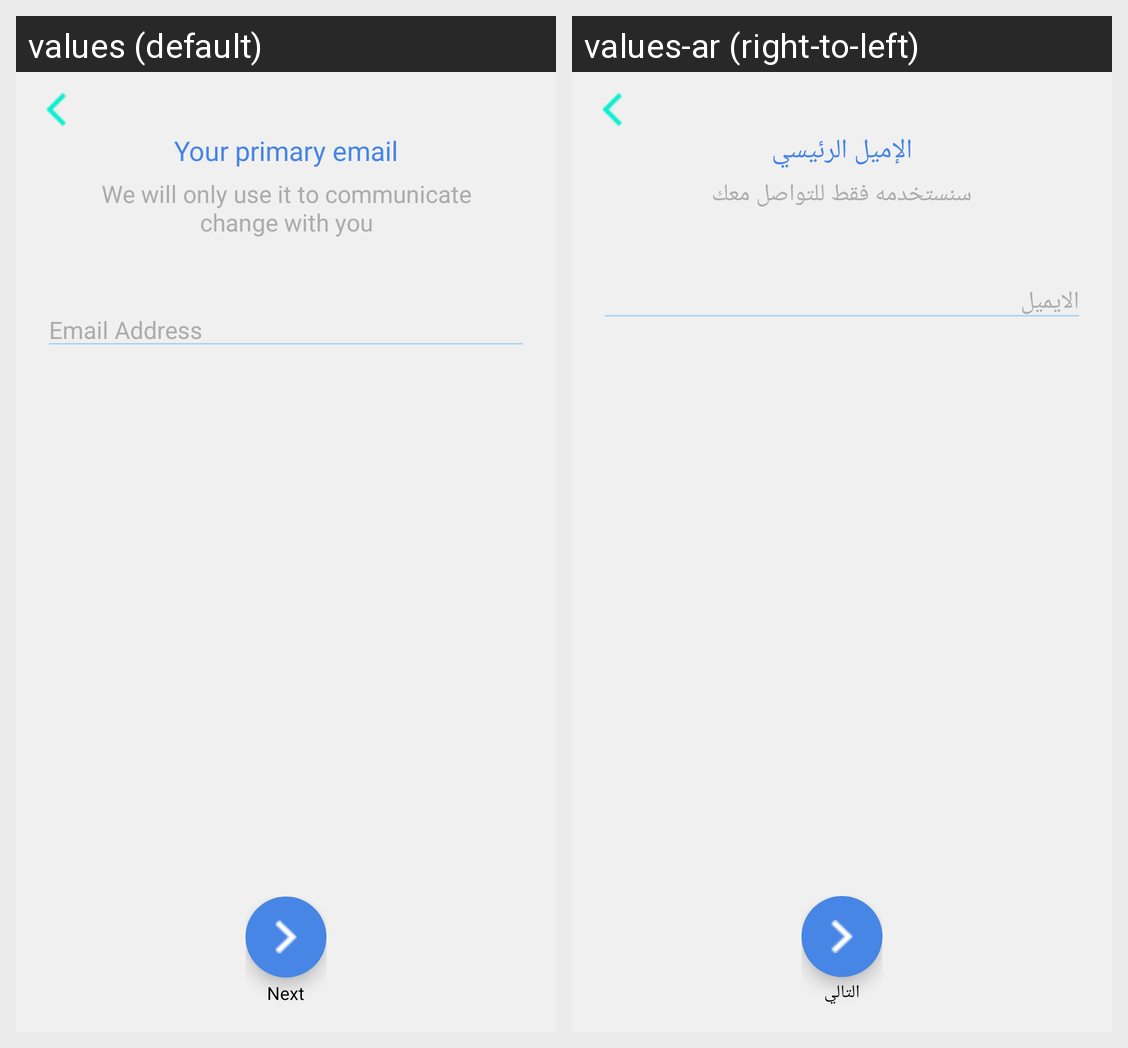

Translations of the strings shown on this Android screen, per locale in the grid:
Android screen res/layout/fragment_email_input.xml rendered under 2 locales, left to right: values (default), values-ar (right-to-left). Device: Nexus 5 (rendered at 1080×1920; each locale shown at half size, 540×960, under a caption strip naming it); theme AppTheme.
Strings drawn on this screen, with the default value and each locale's value (text and hints the layout hard-codes, and strings that could not be matched under every locale, appear in the picture but are not listed):

input_email_title
  values: Your primary email
  values-ar: الإميل الرئيسي

input_email_subtitle
  values: We will only use it to communicate change with you
  values-ar: سنستخدمه فقط للتواصل معك

login_personal_details_email_hint
  values: Email Address
  values-ar: الايميل

next
  values: Next
  values-ar: التالي
